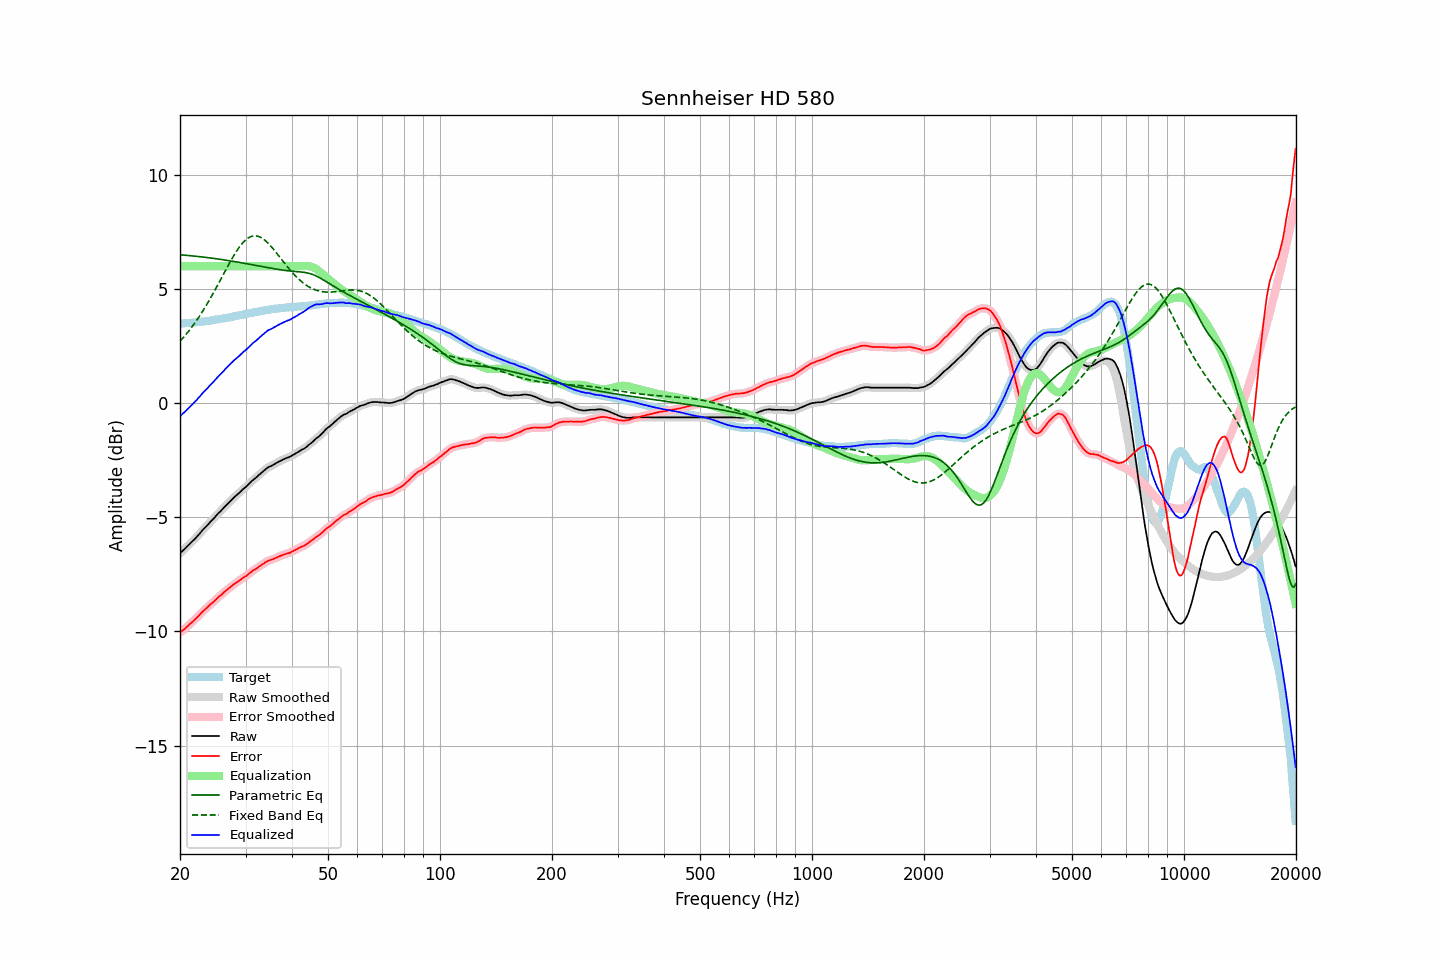

Source data for this figure (header and first rows):
frequency, raw, error, smoothed, error_smoothed, equalization, parametric_eq, fixed_band_eq, equalized_raw, equalized_smoothed, target
20.00, -6.57, -10.05, -6.57, -10.05, 6.00, 6.50, 2.71, -0.57, -0.57, 3.48
20.20, -6.51, -9.99, -6.51, -10.00, 6.00, 6.49, 2.79, -0.51, -0.51, 3.48
20.40, -6.44, -9.93, -6.45, -9.94, 6.00, 6.49, 2.87, -0.44, -0.45, 3.49
20.61, -6.38, -9.89, -6.38, -9.88, 6.00, 6.48, 2.95, -0.38, -0.38, 3.50
20.81, -6.31, -9.81, -6.31, -9.82, 6.00, 6.48, 3.03, -0.31, -0.31, 3.50
21.02, -6.24, -9.75, -6.24, -9.75, 6.00, 6.47, 3.12, -0.24, -0.24, 3.51
21.23, -6.17, -9.68, -6.17, -9.69, 6.00, 6.46, 3.21, -0.17, -0.17, 3.51
21.44, -6.10, -9.62, -6.10, -9.62, 6.00, 6.46, 3.30, -0.10, -0.10, 3.52
21.66, -6.03, -9.56, -6.03, -9.56, 6.00, 6.45, 3.39, -0.03, -0.03, 3.53
21.87, -5.96, -9.49, -5.96, -9.50, 6.00, 6.44, 3.49, 0.04, 0.04, 3.53
22.09, -5.89, -9.43, -5.89, -9.43, 6.00, 6.43, 3.59, 0.11, 0.11, 3.54
22.31, -5.81, -9.36, -5.81, -9.36, 6.00, 6.43, 3.69, 0.19, 0.19, 3.55
22.54, -5.73, -9.28, -5.73, -9.28, 6.00, 6.42, 3.80, 0.27, 0.27, 3.55
22.76, -5.65, -9.21, -5.65, -9.21, 6.00, 6.41, 3.90, 0.35, 0.35, 3.56
22.99, -5.56, -9.13, -5.57, -9.14, 6.00, 6.40, 4.02, 0.44, 0.43, 3.57
23.22, -5.49, -9.07, -5.49, -9.07, 6.00, 6.39, 4.13, 0.51, 0.51, 3.58
23.45, -5.42, -9.01, -5.42, -9.01, 6.00, 6.38, 4.24, 0.58, 0.58, 3.59
23.69, -5.35, -8.95, -5.35, -8.95, 6.00, 6.38, 4.36, 0.65, 0.65, 3.60
23.92, -5.27, -8.88, -5.27, -8.88, 6.00, 6.37, 4.48, 0.73, 0.73, 3.61
24.16, -5.19, -8.81, -5.20, -8.81, 6.00, 6.36, 4.60, 0.81, 0.80, 3.62
24.40, -5.12, -8.75, -5.12, -8.75, 6.00, 6.35, 4.73, 0.88, 0.88, 3.63
24.65, -5.05, -8.70, -5.05, -8.69, 6.00, 6.34, 4.86, 0.95, 0.95, 3.65
24.89, -4.97, -8.63, -4.97, -8.63, 6.00, 6.33, 4.98, 1.03, 1.03, 3.66
25.14, -4.89, -8.56, -4.89, -8.56, 6.00, 6.32, 5.11, 1.11, 1.11, 3.67
25.39, -4.81, -8.49, -4.82, -8.49, 6.00, 6.31, 5.25, 1.19, 1.18, 3.68
25.65, -4.75, -8.44, -4.74, -8.43, 6.00, 6.30, 5.38, 1.25, 1.26, 3.68
25.91, -4.67, -8.38, -4.67, -8.37, 6.00, 6.29, 5.51, 1.33, 1.33, 3.70
26.16, -4.59, -8.30, -4.60, -8.31, 6.00, 6.28, 5.64, 1.41, 1.40, 3.71
26.43, -4.52, -8.25, -4.52, -8.25, 6.00, 6.27, 5.77, 1.48, 1.48, 3.72
26.69, -4.45, -8.18, -4.45, -8.19, 6.00, 6.26, 5.91, 1.55, 1.55, 3.73
26.96, -4.38, -8.13, -4.38, -8.13, 6.00, 6.25, 6.04, 1.62, 1.62, 3.75
27.23, -4.31, -8.07, -4.31, -8.07, 6.00, 6.24, 6.16, 1.69, 1.69, 3.76
27.50, -4.24, -8.02, -4.24, -8.02, 6.00, 6.22, 6.29, 1.76, 1.76, 3.78
27.77, -4.17, -7.96, -4.17, -7.96, 6.00, 6.21, 6.41, 1.83, 1.83, 3.79
28.05, -4.10, -7.91, -4.10, -7.91, 6.00, 6.20, 6.53, 1.90, 1.90, 3.81
28.33, -4.04, -7.86, -4.04, -7.86, 6.00, 6.19, 6.64, 1.96, 1.96, 3.82
28.62, -3.98, -7.82, -3.98, -7.82, 6.00, 6.18, 6.74, 2.02, 2.02, 3.84
28.90, -3.92, -7.77, -3.92, -7.77, 6.00, 6.16, 6.84, 2.08, 2.08, 3.85
29.19, -3.85, -7.72, -3.85, -7.71, 6.00, 6.15, 6.94, 2.15, 2.15, 3.87
29.48, -3.78, -7.66, -3.79, -7.66, 6.00, 6.14, 7.02, 2.22, 2.21, 3.87
29.78, -3.72, -7.62, -3.73, -7.62, 6.00, 6.13, 7.09, 2.28, 2.27, 3.89
30.08, -3.67, -7.57, -3.66, -7.57, 6.00, 6.11, 7.16, 2.33, 2.34, 3.90
30.38, -3.60, -7.52, -3.60, -7.52, 6.00, 6.10, 7.21, 2.40, 2.40, 3.92
30.68, -3.53, -7.46, -3.53, -7.47, 6.00, 6.09, 7.26, 2.47, 2.47, 3.93
30.99, -3.46, -7.41, -3.46, -7.41, 6.00, 6.08, 7.29, 2.54, 2.54, 3.95
31.30, -3.39, -7.35, -3.40, -7.36, 6.00, 6.06, 7.32, 2.61, 2.60, 3.96
31.61, -3.33, -7.31, -3.34, -7.31, 6.00, 6.05, 7.33, 2.67, 2.66, 3.98
31.93, -3.28, -7.27, -3.28, -7.26, 6.00, 6.04, 7.33, 2.72, 2.72, 3.99
32.24, -3.22, -7.22, -3.22, -7.22, 6.00, 6.02, 7.32, 2.78, 2.78, 4.00
32.57, -3.15, -7.16, -3.16, -7.17, 6.00, 6.01, 7.30, 2.85, 2.84, 4.01
32.89, -3.09, -7.12, -3.09, -7.12, 6.00, 6.00, 7.27, 2.91, 2.91, 4.03
33.22, -3.03, -7.07, -3.03, -7.07, 6.00, 5.98, 7.23, 2.97, 2.97, 4.04
33.55, -2.97, -7.03, -2.97, -7.03, 6.00, 5.97, 7.18, 3.03, 3.03, 4.06
33.89, -2.91, -6.98, -2.91, -6.98, 6.00, 5.96, 7.12, 3.09, 3.09, 4.07
34.23, -2.85, -6.94, -2.85, -6.93, 6.00, 5.94, 7.06, 3.15, 3.15, 4.08
34.57, -2.80, -6.89, -2.81, -6.90, 6.00, 5.93, 6.99, 3.20, 3.19, 4.09
34.92, -2.77, -6.87, -2.77, -6.88, 6.00, 5.92, 6.92, 3.23, 3.23, 4.10
35.27, -2.74, -6.86, -2.74, -6.85, 6.00, 5.90, 6.84, 3.26, 3.26, 4.12
35.62, -2.70, -6.83, -2.70, -6.83, 6.00, 5.89, 6.76, 3.30, 3.30, 4.13
35.97, -2.66, -6.80, -2.66, -6.80, 6.00, 5.88, 6.67, 3.34, 3.34, 4.14
... 635 more rows
